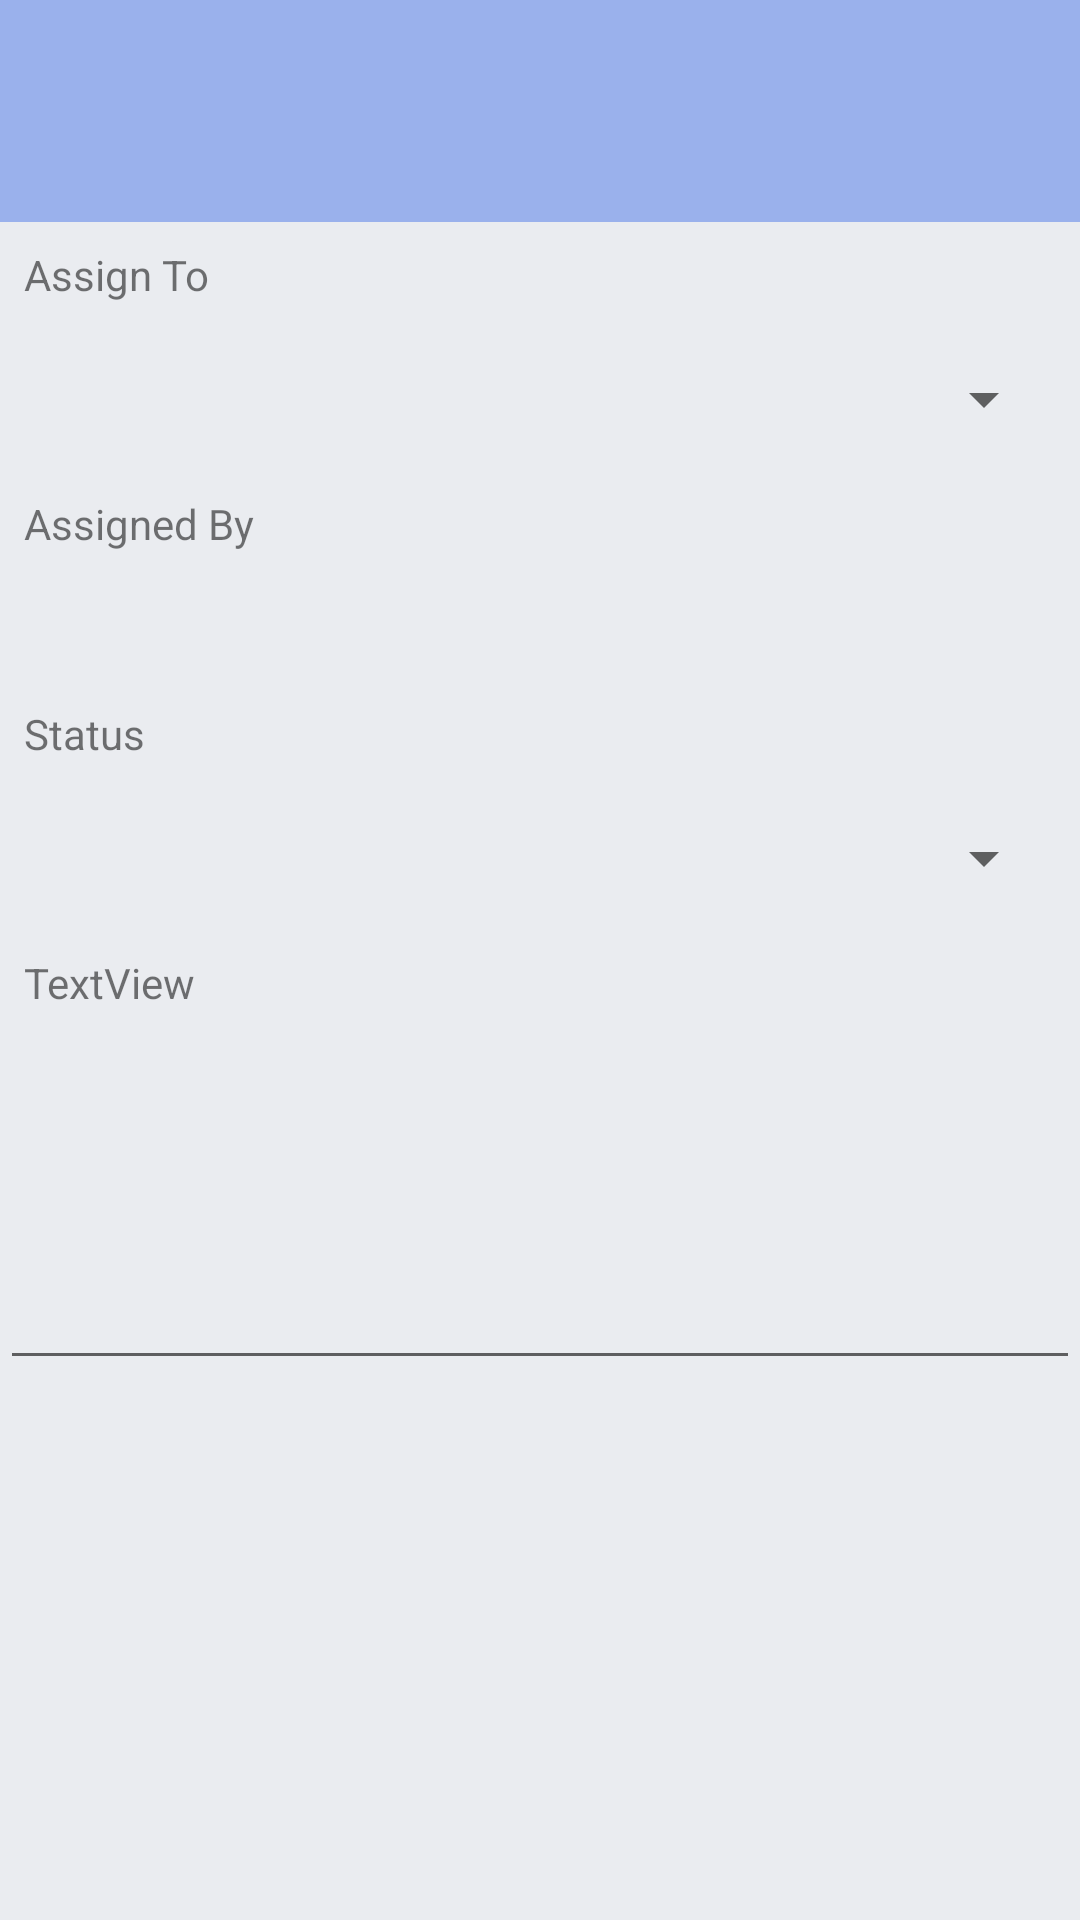

This screen was rendered from an Android layout file. Write that file and the resources it references.
<!-- AndroidManifest.xml: application theme Theme.AppCompat.Light.NoActionBar -->
<!-- res/layout/popup_task_window.xml -->
<?xml version="1.0" encoding="utf-8"?>
<android.support.constraint.ConstraintLayout xmlns:android="http://schemas.android.com/apk/res/android"
    xmlns:app="http://schemas.android.com/apk/res-auto"
    xmlns:tools="http://schemas.android.com/tools"
    android:layout_width="match_parent"
    android:layout_height="wrap_content"
    android:background="#C4CCF1">

    <android.support.constraint.ConstraintLayout
        android:id="@+id/popup_header"
        android:layout_width="match_parent"
        android:layout_height="74dp"
        android:layout_alignParentTop="true"
        android:background="@color/propUpHeaderPrimary"
        android:gravity="center"
        app:layout_constraintEnd_toEndOf="parent"
        app:layout_constraintHorizontal_bias="0.0"
        app:layout_constraintStart_toStartOf="parent"
        app:layout_constraintTop_toTopOf="parent">
    </android.support.constraint.ConstraintLayout>


    <android.support.constraint.ConstraintLayout
        android:id="@+id/popup_body"
        android:layout_width="0dp"
        android:layout_height="583dp"
        android:layout_alignParentBottom="true"
        android:background="@color/propUpBodyPrimary"
        android:gravity="center"
        app:layout_constraintEnd_toEndOf="parent"
        app:layout_constraintHorizontal_bias="0.0"
        app:layout_constraintStart_toStartOf="parent"
        app:layout_constraintTop_toBottomOf="@+id/popup_header">

        <TextView
            android:id="@+id/assign_to_label"
            android:layout_width="0dp"
            android:layout_height="wrap_content"
            android:layout_marginStart="8dp"
            android:layout_marginTop="8dp"
            android:layout_marginEnd="8dp"
            android:text="Assign To"
            app:layout_constraintEnd_toEndOf="parent"
            app:layout_constraintStart_toStartOf="parent"
            app:layout_constraintTop_toTopOf="parent" />

        <Spinner
            android:id="@+id/assign_to"
            android:layout_width="0dp"
            android:layout_height="wrap_content"
            android:layout_marginStart="8dp"
            android:layout_marginTop="20dp"
            android:layout_marginEnd="8dp"
            app:layout_constraintEnd_toEndOf="parent"
            app:layout_constraintStart_toStartOf="parent"
            app:layout_constraintTop_toBottomOf="@+id/assign_to_label" />

        <TextView
            android:id="@+id/assigned_by_label"
            android:layout_width="0dp"
            android:layout_height="wrap_content"
            android:layout_marginStart="8dp"
            android:layout_marginTop="20dp"
            android:layout_marginEnd="8dp"
            android:text="Assigned By"
            app:layout_constraintEnd_toEndOf="parent"
            app:layout_constraintStart_toStartOf="parent"
            app:layout_constraintTop_toBottomOf="@+id/assign_to" />

        <TextView
            android:id="@+id/assigned_by"
            android:layout_width="0dp"
            android:layout_height="wrap_content"
            android:layout_marginStart="8dp"
            android:layout_marginTop="20dp"
            android:layout_marginEnd="8dp"
            android:text=""
            app:layout_constraintEnd_toEndOf="parent"
            app:layout_constraintStart_toStartOf="parent"
            app:layout_constraintTop_toBottomOf="@+id/assigned_by_label" />

        <TextView
            android:id="@+id/status_label"
            android:layout_width="0dp"
            android:layout_height="wrap_content"
            android:layout_marginStart="8dp"
            android:layout_marginTop="12dp"
            android:layout_marginEnd="8dp"
            android:text="Status"
            app:layout_constraintEnd_toEndOf="parent"
            app:layout_constraintHorizontal_bias="1.0"
            app:layout_constraintStart_toStartOf="parent"
            app:layout_constraintTop_toBottomOf="@+id/assigned_by" />

        <Spinner
            android:id="@+id/spinner3"
            android:layout_width="0dp"
            android:layout_height="wrap_content"
            android:layout_marginStart="8dp"
            android:layout_marginTop="20dp"
            android:layout_marginEnd="8dp"
            app:layout_constraintEnd_toEndOf="parent"
            app:layout_constraintStart_toStartOf="parent"
            app:layout_constraintTop_toBottomOf="@+id/status_label" />

        <TextView
            android:id="@+id/dead_line_label"
            android:layout_width="0dp"
            android:layout_height="wrap_content"
            android:layout_marginStart="8dp"
            android:layout_marginTop="20dp"
            android:layout_marginEnd="8dp"
            android:text="TextView"
            app:layout_constraintEnd_toEndOf="parent"
            app:layout_constraintStart_toStartOf="parent"
            app:layout_constraintTop_toBottomOf="@+id/spinner3" />

        <EditText
            android:layout_width="0dp"
            android:layout_height="0dp"
            android:layout_marginTop="34dp"
            android:layout_marginBottom="197dp"
            app:layout_constraintBottom_toBottomOf="parent"
            app:layout_constraintEnd_toEndOf="parent"
            app:layout_constraintStart_toStartOf="parent"
            app:layout_constraintTop_toBottomOf="@+id/dead_line_label" />
    </android.support.constraint.ConstraintLayout>

    <android.support.constraint.ConstraintLayout
        android:id="@+id/popup_footer"
        android:layout_width="match_parent"
        android:layout_height="69dp"
        android:layout_alignParentTop="true"
        android:background="@color/propUpFooterPrimary"
        android:gravity="center"
        app:layout_constraintBottom_toBottomOf="parent"
        app:layout_constraintEnd_toEndOf="parent"
        app:layout_constraintHorizontal_bias="1.0"
        app:layout_constraintStart_toStartOf="parent"
        app:layout_constraintTop_toBottomOf="@+id/popup_body"
        app:layout_constraintVertical_bias="1.0"></android.support.constraint.ConstraintLayout>


</android.support.constraint.ConstraintLayout>
<!-- resources referenced by this layout -->
<resources>
  <color name="propUpBodyPrimary">#EAECF0</color>
  <color name="propUpFooterPrimary">#9AB1EC</color>
  <color name="propUpHeaderPrimary">#9AB1EC</color>
</resources>
